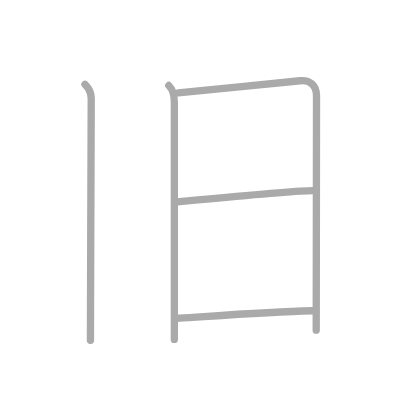
t = 0.00 s
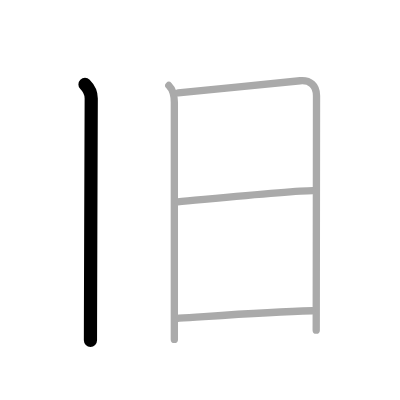
t = 1.00 s
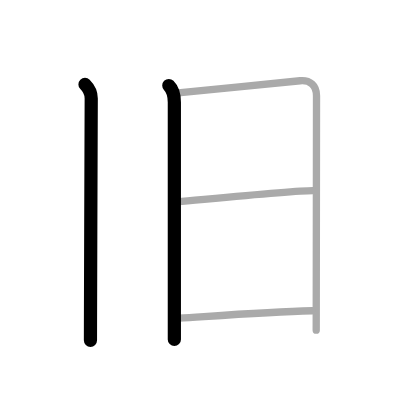
t = 2.00 s
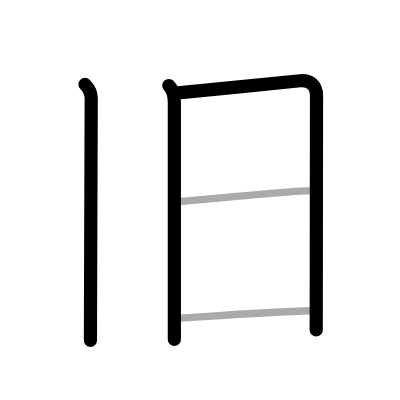
t = 3.00 s
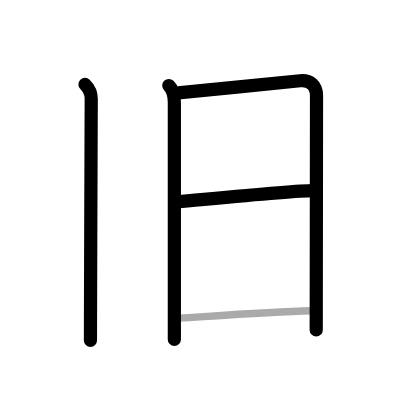
t = 4.00 s
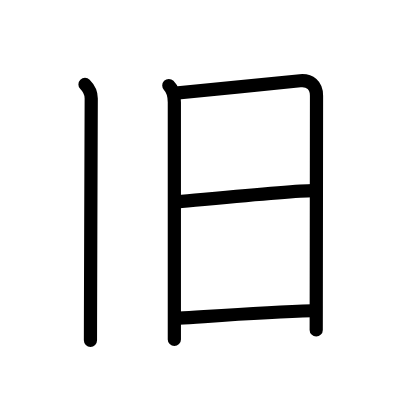
t = 5.00 s

The animated SVG that drew these frames (rendered in a browser with its animation timeline set to each time). Animation: 5 SMIL elements (animate=5); one cycle of 5.00 s.

<?xml version="1.0" standalone="no"?>
<!DOCTYPE svg PUBLIC "-//W3C//DTD SVG 1.1//EN"   "http://www.w3.org/Graphics/SVG/1.1/DTD/svg11.dtd">
<svg width="400px" height="400px"  version="1.1" xmlns="http://www.w3.org/2000/svg">
  <defs>
    <marker id="Triangle" viewBox="0 0 10 10" refX="0" refY="5" markerUnits="strokeWidth" markerWidth="3" style="stroke-opacity:0%;fill:#aaaaaa;" markerHeight="2" orient="auto">
      <path d="M 0 0 L 10 5 L 0 10 z" />
    </marker>
    
    <marker id="Arrow" viewBox="0 0 10 10" refX="5" refY="5" markerUnits="strokeWidth" markerWidth="1.8" style="stroke-opacity:0%;fill:#770000;" markerHeight="2" orient="auto">
      <path d="M 0 4 L 6 4 L 4 1 L 10 5 L 4 9 L 6 6 L 0 6 z" />
        <circle cx="5" cy="5" r="5" />
      </marker>
    
    <marker id="TriangleRed" viewBox="0 0 10 10" refX="0" refY="5" markerUnits="strokeWidth" markerWidth="3" style="stroke-opacity:0%;fill:#CC0000;" markerHeight="2" orient="auto">
      <path d="M 0 0 L 10 5 L 0 10 z" />
    </marker>
    
    <marker id="ArrowRed" viewBox="0 0 10 10" refX="5" refY="5" markerUnits="strokeWidth" markerWidth="1.8" style="stroke-opacity:0%;fill:#CC0000;" markerHeight="2" orient="auto">
      <path d="M 0 4 L 6 4 L 4 1 L 10 5 L 4 9 L 6 6 L 0 6 z" />
        <circle cx="5" cy="5" r="5" />
      </marker>
    
  </defs>
  
  <path style="fill:#ffffff; fill-opacity:100%; fill-rule:evenodd; stroke-width:0;" d="M 0 0 L 400px 0 L 400px 400px L 0 400px L 0 0" />

  <g transform="scale(3.6697247706422 3.6697247706422)">
<path style="fill:none; fill-opacity:0%; fill-rule:evenodd; stroke:#aaaaaa; stroke-opacity:100%; stroke-width: 1.5pt; stroke-linejoin:round; stroke-linecap:round;" d="M23.16 23c1.05 1.05 1.7 2.5 1.7 3.82c0 0.77-0.16 42.52-0.2 59.68c-0.01 2.88-0.01 5.07-0.01 6.25"></path>
<path style="fill:none; fill-opacity:0%; fill-rule:evenodd; stroke:#aaaaaa; stroke-opacity:100%; stroke-width: 1.5pt; stroke-linejoin:round; stroke-linecap:round;" d="M46 23.3c1.1 1.1 1.51 2.53 1.51 4.56c0 3.28 0 41.59 0 57.76c0 3.59 0 6.09 0 6.88"></path>
<path style="fill:none; fill-opacity:0%; fill-rule:evenodd; stroke:#aaaaaa; stroke-opacity:100%; stroke-width: 1.5pt; stroke-linejoin:round; stroke-linecap:round;" d="M48.55 25.3c3.54-0.25 30.01-3 33.24-3.3c2.69-0.25 4.46 1.25 4.46 4.06c0 2.48-0.05 41.35-0.07 57.31c0 3.83-0.01 6.32-0.01 6.61"></path>
<path style="fill:none; fill-opacity:0%; fill-rule:evenodd; stroke:#aaaaaa; stroke-opacity:100%; stroke-width: 1.5pt; stroke-linejoin:round; stroke-linecap:round;" d="M48.43 54.99c8.32-0.74 31.36-3.04 36.79-3.04"></path>
<path style="fill:none; fill-opacity:0%; fill-rule:evenodd; stroke:#aaaaaa; stroke-opacity:100%; stroke-width: 1.5pt; stroke-linejoin:round; stroke-linecap:round;" d="M48.8 86.71C59.88 86 73.12 85 85.05 84.68"></path>

<path style="fill:none; fill-opacity:0%; fill-rule:evenodd; stroke:#000000; stroke-opacity:100%; stroke-width: 2.7pt; stroke-linejoin:round; stroke-linecap:round;" d="M23.16 23c1.05 1.05 1.7 2.5 1.7 3.82c0 0.77-0.16 42.52-0.2 59.68c-0.01 2.88-0.01 5.07-0.01 6.25" pathLength="100" stroke-dashoffset="100" stroke-dasharray="100 105"><animate id="dashAnim1" attributeName="stroke-dashoffset" from="100" to="0" dur="1s" calcMode="linear" fill="freeze"/></path>
<path style="fill:none; fill-opacity:0%; fill-rule:evenodd; stroke:#000000; stroke-opacity:100%; stroke-width: 2.7pt; stroke-linejoin:round; stroke-linecap:round;" d="M46 23.3c1.1 1.1 1.51 2.53 1.51 4.56c0 3.28 0 41.59 0 57.76c0 3.59 0 6.09 0 6.88" pathLength="100" stroke-dashoffset="100" stroke-dasharray="100 105"><animate id="dashAnim2" attributeName="stroke-dashoffset" from="100" to="0" dur="1s" calcMode="linear" begin="dashAnim1.end" fill="freeze"/></path>
<path style="fill:none; fill-opacity:0%; fill-rule:evenodd; stroke:#000000; stroke-opacity:100%; stroke-width: 2.7pt; stroke-linejoin:round; stroke-linecap:round;" d="M48.55 25.3c3.54-0.25 30.01-3 33.24-3.3c2.69-0.25 4.46 1.25 4.46 4.06c0 2.48-0.05 41.35-0.07 57.31c0 3.83-0.01 6.32-0.01 6.61" pathLength="100" stroke-dashoffset="100" stroke-dasharray="100 105"><animate id="dashAnim3" attributeName="stroke-dashoffset" from="100" to="0" dur="1s" calcMode="linear" begin="dashAnim2.end" fill="freeze"/></path>
<path style="fill:none; fill-opacity:0%; fill-rule:evenodd; stroke:#000000; stroke-opacity:100%; stroke-width: 2.7pt; stroke-linejoin:round; stroke-linecap:round;" d="M48.43 54.99c8.32-0.74 31.36-3.04 36.79-3.04" pathLength="100" stroke-dashoffset="100" stroke-dasharray="100 105"><animate id="dashAnim4" attributeName="stroke-dashoffset" from="100" to="0" dur="1s" calcMode="linear" begin="dashAnim3.end" fill="freeze"/></path>
<path style="fill:none; fill-opacity:0%; fill-rule:evenodd; stroke:#000000; stroke-opacity:100%; stroke-width: 2.7pt; stroke-linejoin:round; stroke-linecap:round;" d="M48.8 86.71C59.88 86 73.12 85 85.05 84.68" pathLength="100" stroke-dashoffset="100" stroke-dasharray="100 105"><animate id="dashAnim5" attributeName="stroke-dashoffset" from="100" to="0" dur="1s" calcMode="linear" begin="dashAnim4.end" fill="freeze"/></path>

</g>

</svg>  
          
